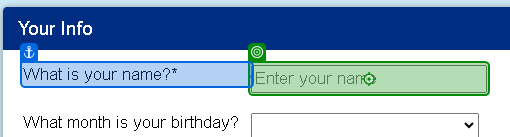
Task: Processo em Branco
Workflow: Main

Step 1: type [usersName] into 'What is your name?*'

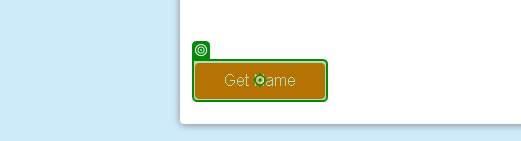
Step 2: click on 'Get Name'

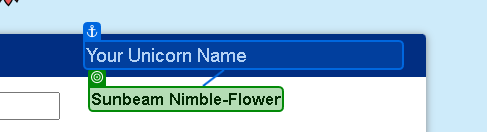
Step 3: get-text from 'Your Unicorn Name'